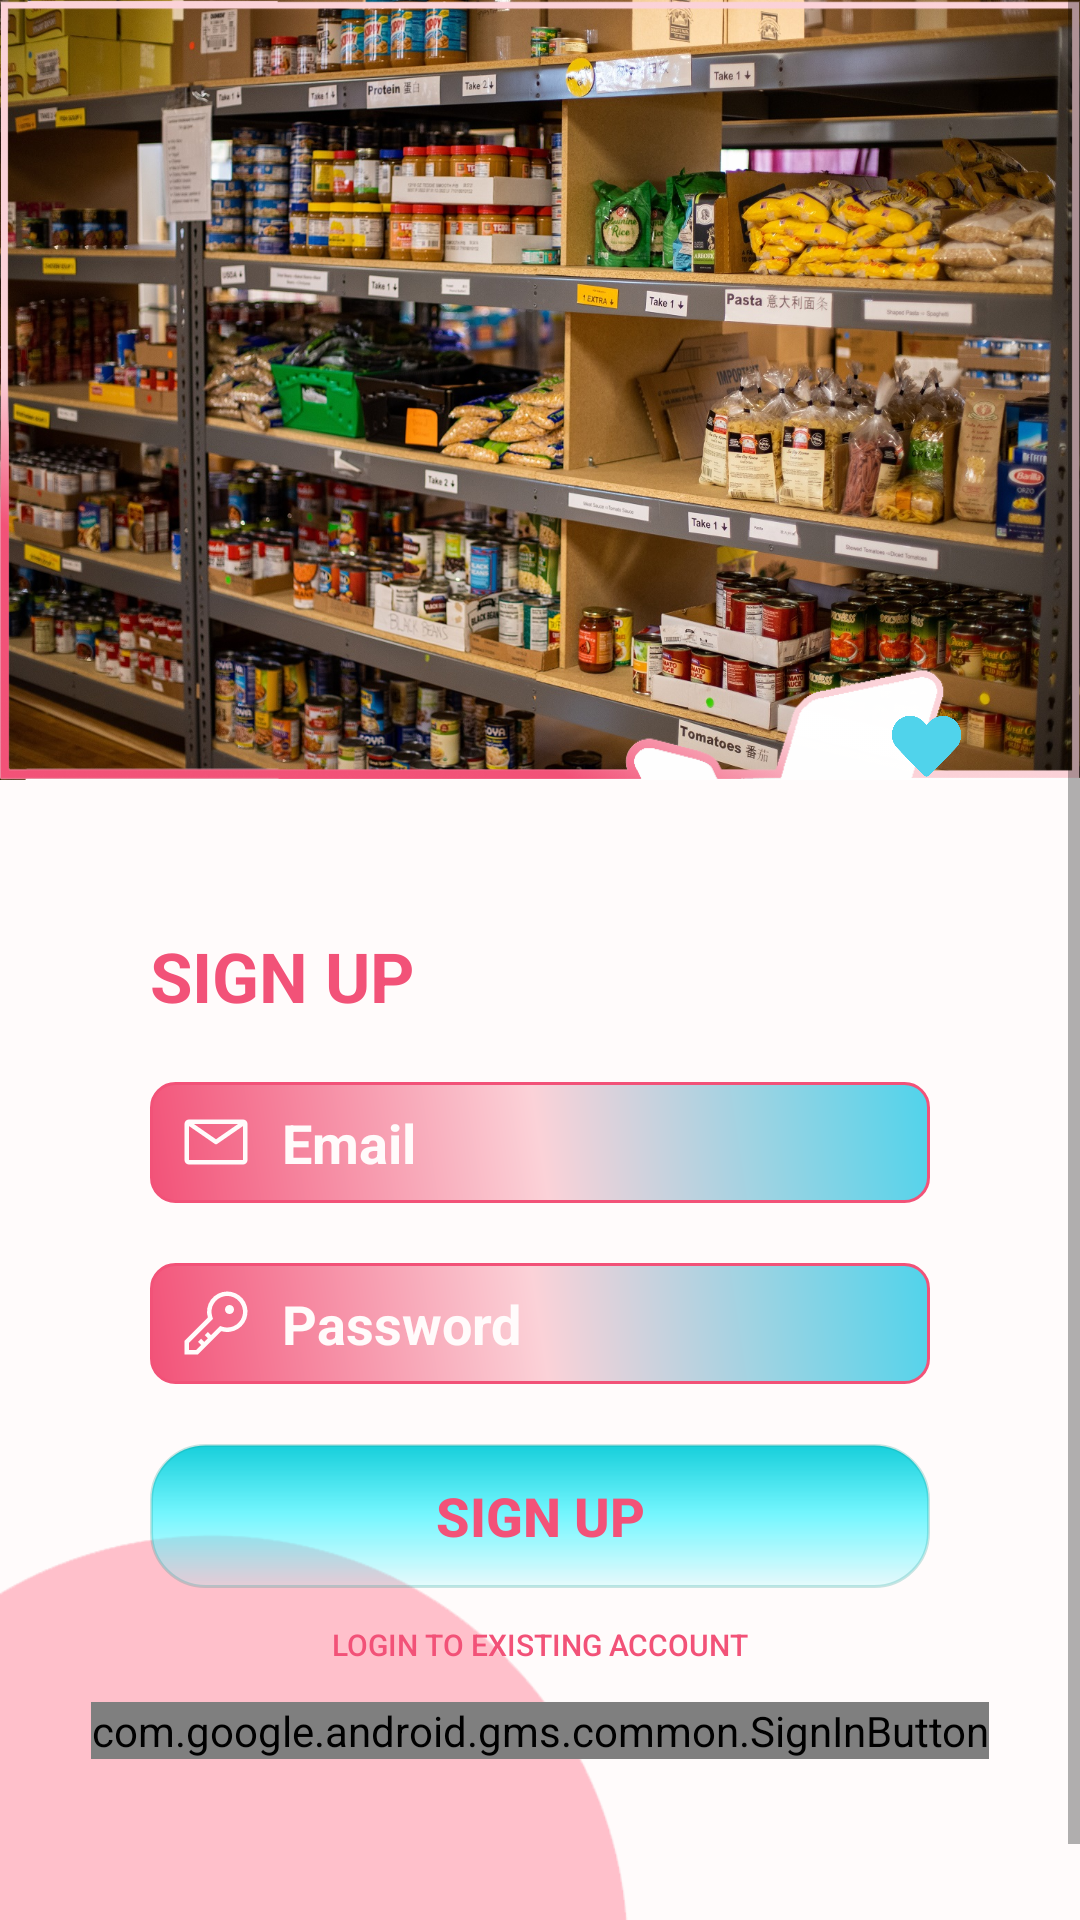

Write the Android layout XML for this screen, with the resource values it uses.
<!-- AndroidManifest.xml: application theme Theme.Ifoodbank -->
<!-- res/layout/activity_signup.xml -->
<?xml version="1.0" encoding="utf-8"?>
<androidx.constraintlayout.widget.ConstraintLayout xmlns:android="http://schemas.android.com/apk/res/android"
                                                   xmlns:tools="http://schemas.android.com/tools"
                                                   android:layout_width="match_parent"
                                                   android:layout_height="match_parent">

    <ScrollView android:layout_width="match_parent" android:layout_height="match_parent"
                android:background="#FFFBFB"
                android:fillViewport="true">
        <FrameLayout android:layout_width="match_parent"
                     android:layout_height="match_parent">

            <ImageView android:layout_width="300sp" android:layout_height="300sp"
                       android:src="@drawable/background_circle"
                       android:translationX="-80sp"
                       android:translationY="500sp"/>

            <LinearLayout
                    android:layout_width="match_parent"
                    android:layout_height="match_parent"
                    android:orientation="vertical">
                <ViewFlipper
                        android:id="@+id/viewflipper"
                        android:layout_width="match_parent"
                        android:layout_height="wrap_content">
                    <ImageView
                            android:layout_width="match_parent"
                            android:layout_height="260sp"
                            android:adjustViewBounds="true"
                            android:scaleType="fitXY"
                            android:src="@drawable/welcome_slide_1"/>
                    <ImageView
                            android:layout_width="match_parent"
                            android:layout_height="260sp"
                            android:adjustViewBounds="true"
                            android:scaleType="fitXY"
                            android:src="@drawable/welcome_slide_2"/>
                    <ImageView
                            android:layout_width="match_parent"
                            android:layout_height="260sp"
                            android:adjustViewBounds="true"
                            android:scaleType="fitXY"
                            android:src="@drawable/welcome_slide_3"/>
                </ViewFlipper>

                <LinearLayout android:layout_width="match_parent"
                              android:layout_height="match_parent"
                              android:gravity="center_horizontal"
                              android:layout_marginTop="50sp"
                              android:orientation="vertical">
                    <TextView
                            android:text="SIGN UP"
                            android:layout_width="match_parent"
                            android:gravity="left"
                            android:layout_height="wrap_content"
                            android:textSize="23sp"
                            android:textColor="#F25278"
                            android:textStyle="bold"
                            android:layout_marginLeft="50dp"
                            android:layout_marginRight="50dp"
                            android:layout_marginBottom="20sp"/>
                    <EditText
                            android:id="@+id/signup_email"
                            android:hint="Email"
                            android:textColorHint="#FFFBFB"
                            android:textColor="#FFFBFB"
                            android:layout_width="match_parent"
                            android:background="@drawable/btn_login_email"
                            android:drawableLeft="@drawable/ic_login_email"
                            android:drawablePadding="10sp"
                            android:gravity="left"
                            android:layout_marginLeft="50dp"
                            android:layout_marginRight="50dp"
                            android:paddingTop="8dp"
                            android:paddingBottom="8dp"
                            android:paddingLeft="10dp"
                            android:textSize="18sp"
                            android:textStyle="bold"
                            android:layout_height="wrap_content"
                            android:layout_marginBottom="20sp"/>
                    <EditText
                            android:id="@+id/signup_password"
                            android:hint="Password"
                            android:inputType="textPassword"
                            android:textColorHint="#FFFBFB"
                            android:textColor="#FFFBFB"
                            android:layout_width="match_parent"
                            android:background="@drawable/btn_login_email"
                            android:drawableLeft="@drawable/ic_login_password"
                            android:drawablePadding="10sp"
                            android:gravity="left"
                            android:layout_marginLeft="50dp"
                            android:layout_marginRight="50dp"
                            android:paddingTop="8dp"
                            android:paddingBottom="8dp"
                            android:paddingLeft="10dp"
                            android:textSize="18sp"
                            android:textStyle="bold"
                            android:layout_height="wrap_content"
                            android:layout_marginBottom="20sp"/>
                    <Button
                            android:id="@+id/btn_signup_confirm"
                            android:text="Sign Up"
                            android:layout_width="match_parent"
                            android:background="@drawable/btn_login_submit"
                            android:layout_marginLeft="50dp"
                            android:layout_marginRight="50dp"
                            android:paddingTop="8dp"
                            android:paddingBottom="8dp"
                            android:textSize="18sp"
                            android:textColor="#F25278"
                            android:textStyle="bold"
                            android:layout_height="wrap_content"
                            android:layout_marginBottom="10sp"/>
                    <Button
                            android:id="@+id/btn_signup_register"
                            android:text="Login to existing account"
                            android:layout_width="match_parent"
                            android:background="#00FFFFFF"
                            android:textSize="10sp"
                            android:textColor="#F25278"
                            android:layout_marginLeft="50dp"
                            android:layout_marginRight="50dp"
                            android:layout_height="18sp"
                            android:layout_marginBottom="10sp"/>
                    <com.google.android.gms.common.SignInButton
                            android:id="@+id/btn_google_login"
                            android:layout_width="wrap_content"
                            android:layout_height="wrap_content"
                            android:layout_marginBottom="80sp"/>
                </LinearLayout>
            </LinearLayout>

            <ImageView android:layout_width="match_parent" android:layout_height="260sp"
                       android:src="@drawable/background_frame"
                       android:layout_gravity="top"
                       android:adjustViewBounds="true"
                       android:scaleType="fitXY"/>

            <ImageView android:layout_width="25sp" android:layout_height="25sp"
                       android:src="@drawable/background_heart"
                       android:translationX="296sp"
                       android:translationY="236sp"/>
        </FrameLayout>
    </ScrollView>
</androidx.constraintlayout.widget.ConstraintLayout>
<!-- resources referenced by this layout -->
<resources>
  <!-- drawable background_circle: png bitmap (drawable, 14125 bytes) -->
  <!-- drawable background_frame: png bitmap (drawable, 28052 bytes) -->
  <!-- drawable background_heart: png bitmap (drawable, 17013 bytes) -->
  <!-- drawable btn_login_email (drawable) -->
  <?xml version="1.0" encoding="utf-8"?>
  <shape xmlns:android="http://schemas.android.com/apk/res/android"
      android:shape="rectangle">
      <stroke android:width="1dp"
              android:color="#F25278" />
      <gradient
              android:angle="225"
              android:startColor="#50D3EB"
              android:centerColor="#FBD2D8"
              android:endColor="#F25278" />
      <corners android:radius="8dp"/>
  </shape>
  <!-- drawable btn_login_submit (drawable) -->
  <?xml version="1.0" encoding="utf-8"?>
  <shape xmlns:android="http://schemas.android.com/apk/res/android">
      <stroke android:width="1dp" android:color="#3C119991" />
      <gradient
              android:angle="90"
              android:startColor="#368BF8FF"
              android:centerColor="#C953F5FF"
              android:endColor="#FF17CFDB" />
      <corners android:radius="18dp"/>
  </shape>
  <!-- drawable ic_login_email (drawable) -->
  <vector android:height="24dp" android:viewportHeight="32"
      android:viewportWidth="32" android:width="24dp" xmlns:android="http://schemas.android.com/apk/res/android">
      <path android:fillColor="#FFFBFB" android:pathData="M28,6L4,6a2,2 0,0 0,-2 2v16a2,2 0,0 0,2 2h24a2,2 0,0 0,2 -2L30,8a2,2 0,0 0,-2 -2ZM25.8,8L16,14.78L6.2,8ZM4,24L4,8.91l11.43,7.91a1,1 0,0 0,1.14 0L28,8.91L28,24Z"/>
  </vector>
  <!-- drawable ic_login_password (drawable) -->
  <vector android:height="24dp" android:viewportHeight="32"
      android:viewportWidth="32" android:width="24dp" xmlns:android="http://schemas.android.com/apk/res/android">
      <path android:fillColor="#FFFBFB" android:pathData="M21,2a8.998,8.998 0,0 0,-8.612 11.612L2,24v6h6l10.388,-10.388A9,9 0,1 0,21 2ZM21,18a7.013,7.013 0,0 1,-2.032 -0.302l-1.147,-0.348l-0.847,0.847l-3.181,3.181L12.414,20L11,21.414l1.379,1.379l-1.586,1.586L9.414,23L8,24.414l1.379,1.379L7.172,28L4,28v-3.172l9.802,-9.802l0.848,-0.847l-0.348,-1.147A7,7 0,1 1,21 18Z"/>
      <path android:fillColor="#FFFBFB" android:pathData="M22,10m-2,0a2,2 0,1 1,4 0a2,2 0,1 1,-4 0"/>
  </vector>
  <!-- drawable welcome_slide_1: jpg bitmap (drawable, 656226 bytes) -->
  <!-- drawable welcome_slide_3: jpg bitmap (drawable, 514574 bytes) -->
  <style name="Theme.Ifoodbank" parent="Theme.MaterialComponents.DayNight.NoActionBar.Bridge">
          
          <item name="colorPrimary">@color/purple_500</item>
          <item name="colorPrimaryVariant">@color/purple_700</item>
          <item name="colorOnPrimary">@color/white</item>
          
          <item name="colorSecondary">@color/teal_200</item>
          <item name="colorSecondaryVariant">@color/teal_700</item>
          <item name="colorOnSecondary">@color/black</item>
          
          <item name="android:statusBarColor" tools:targetApi="l">?attr/colorPrimaryVariant</item>
          
      </style>
  <color name="purple_500">#FF6200EE</color>
  <color name="purple_700">#FF3700B3</color>
  <color name="white">#FFFFFFFF</color>
  <color name="teal_200">#FF03DAC5</color>
  <color name="teal_700">#FF018786</color>
  <color name="black">#FF000000</color>
</resources>
